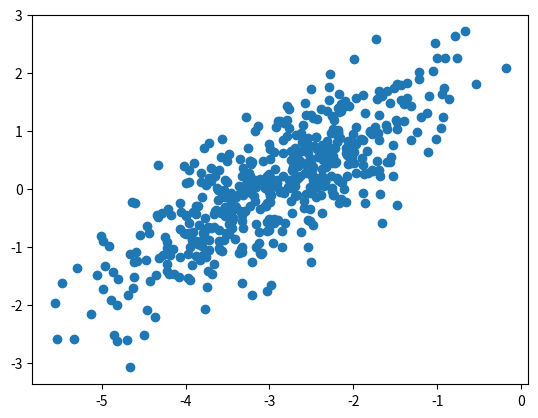

Here is the Python script that generated this plot:
# Problem 2: Visualization by scatter plot

import numpy as np
import matplotlib.pyplot as plt

np.random.seed(0)

mean = (-3, 0)
cov = [[1.0, 0.8], [0.8, 1.0]]

lst = np.random.multivariate_normal(mean, cov, 500)

x = lst[:,0]
y = lst[:,1]

plt.scatter(x, y)

plt.show()